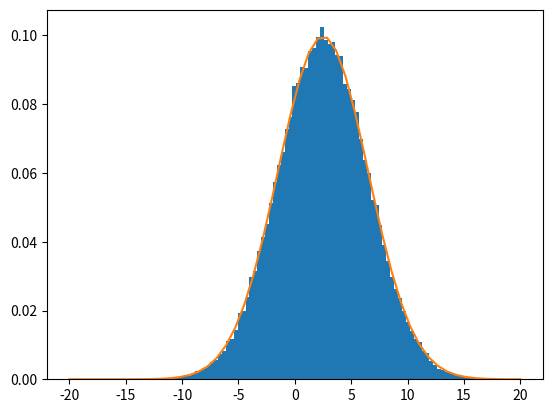

Here is the Python script that generated this plot:
import numpy as np
import matplotlib.pyplot as plt


# a

def X(my, sigma, n=1):
    return my + np.random.normal(size=n)*sigma


def Y(my, sigma, a, b, n):
    return X(my, sigma, n) * a + b

#test:

def test_y():
    y = Y(1, 2, 2, 0.5, 100_000)
    plt.hist(y, bins=100, density=True)

def plot_normal(my, sigma, a, b):
    ny_my = a*my + b
    ny_sigma = a*sigma
    x = np.linspace(-20, 20)
    Z = 1/(np.sqrt(np.pi * 2) * ny_sigma) * np.exp(-1/2 * ((x-ny_my)/ny_sigma)**2)


    plt.plot(x, Z)

if __name__ == "__main__":
    test_y()
    plot_normal(1, 2, 2, 0.5)

    plt.show()
